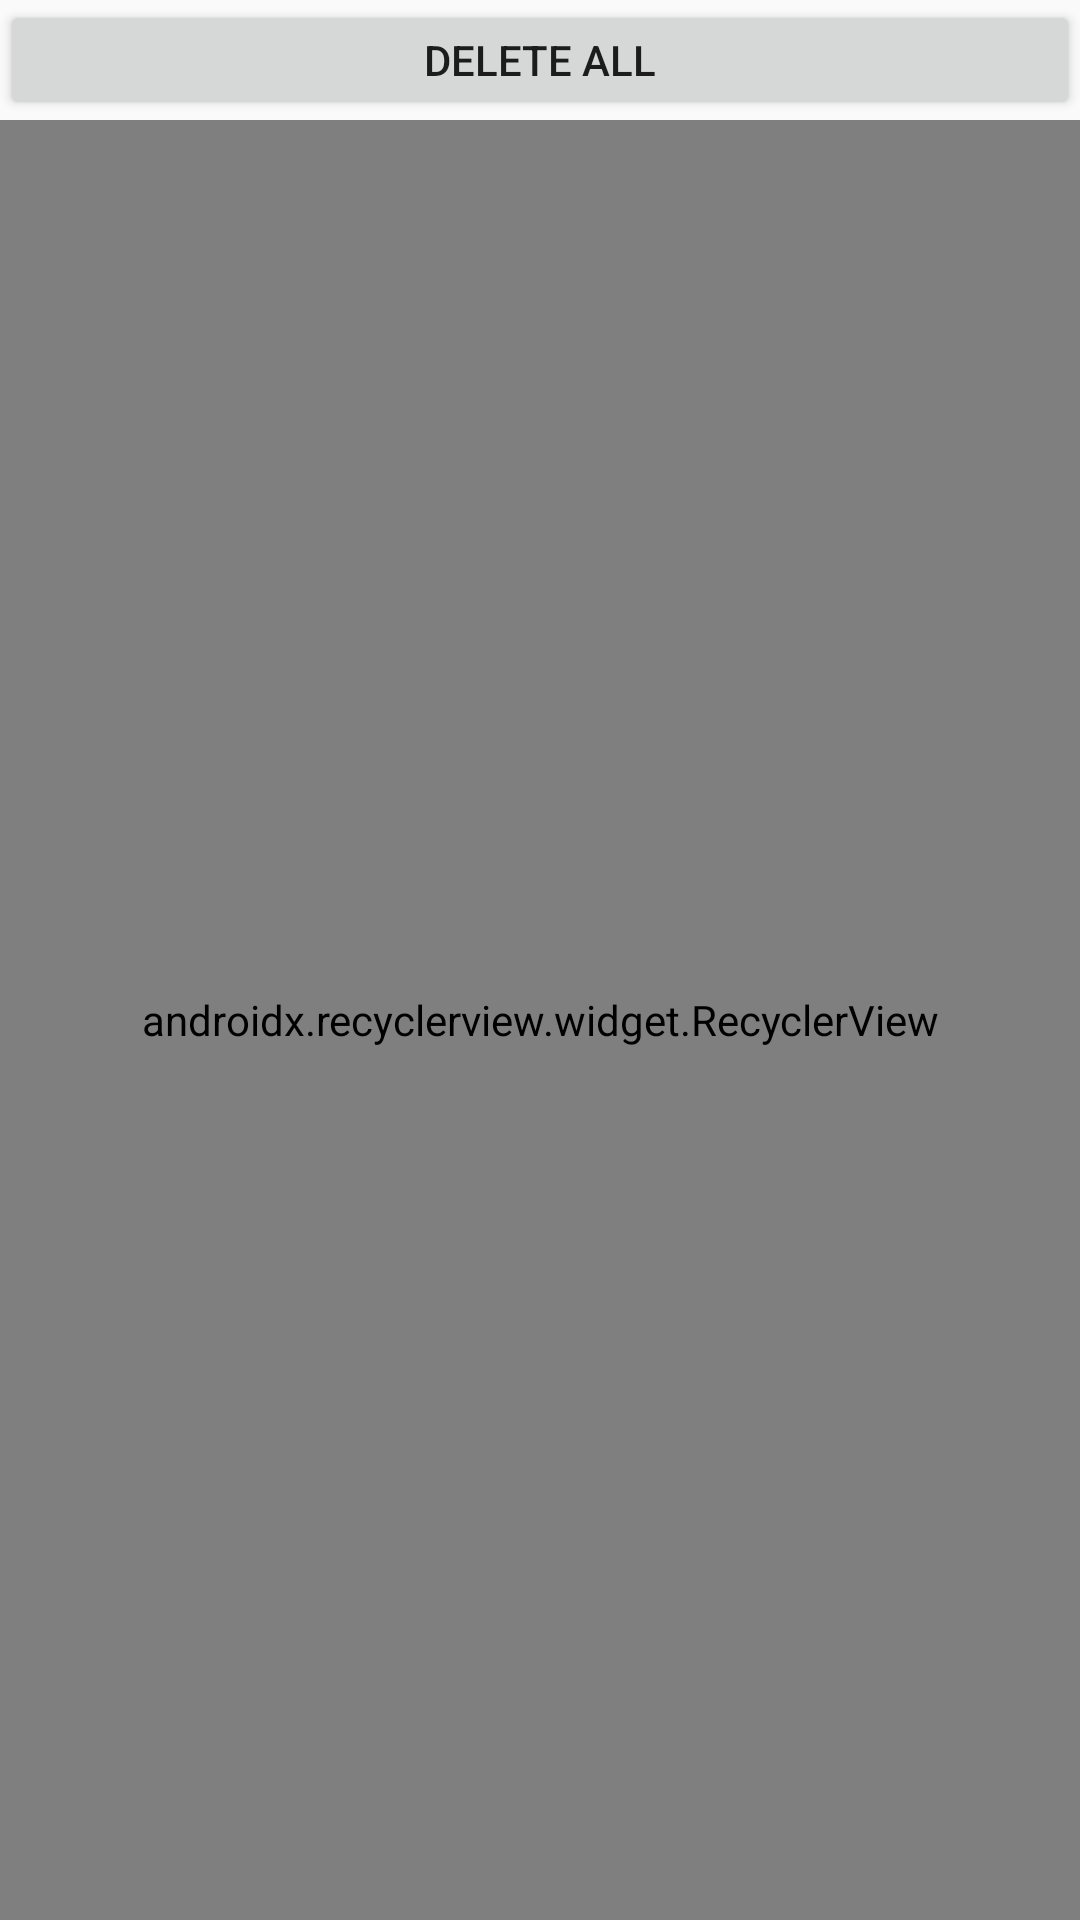

Write the Android layout XML for this screen, with the resource values it uses.
<!-- AndroidManifest.xml: application theme AppTheme -->
<!-- res/layout/act_empty_dirs.xml -->
<?xml version="1.0" encoding="utf-8"?>
<LinearLayout xmlns:android="http://schemas.android.com/apk/res/android"
    xmlns:app="http://schemas.android.com/apk/res-auto"
    android:layout_width="match_parent"
    android:layout_height="match_parent"
    android:orientation="vertical">

    <Button
        android:id="@+id/btn_delete"
        android:layout_width="match_parent"
        android:layout_height="40dp"
        android:text="delete all" />

    <android.support.v7.widget.RecyclerView
        android:id="@+id/rv_dirs"
        android:layout_width="match_parent"
        android:layout_height="match_parent"
        app:layoutManager="android.support.v7.widget.LinearLayoutManager" />
</LinearLayout>
<!-- resources referenced by this layout -->
<resources>
  <style name="AppTheme" parent="Theme.AppCompat.Light.NoActionBar">
          
          <item name="colorPrimary">@color/colorPrimary</item>
          <item name="colorPrimaryDark">@color/colorPrimary</item>
          <item name="colorAccent">@color/colorAccent</item>
      </style>
  <color name="colorPrimary">#008577</color>
  <color name="colorAccent">#D81B60</color>
</resources>
